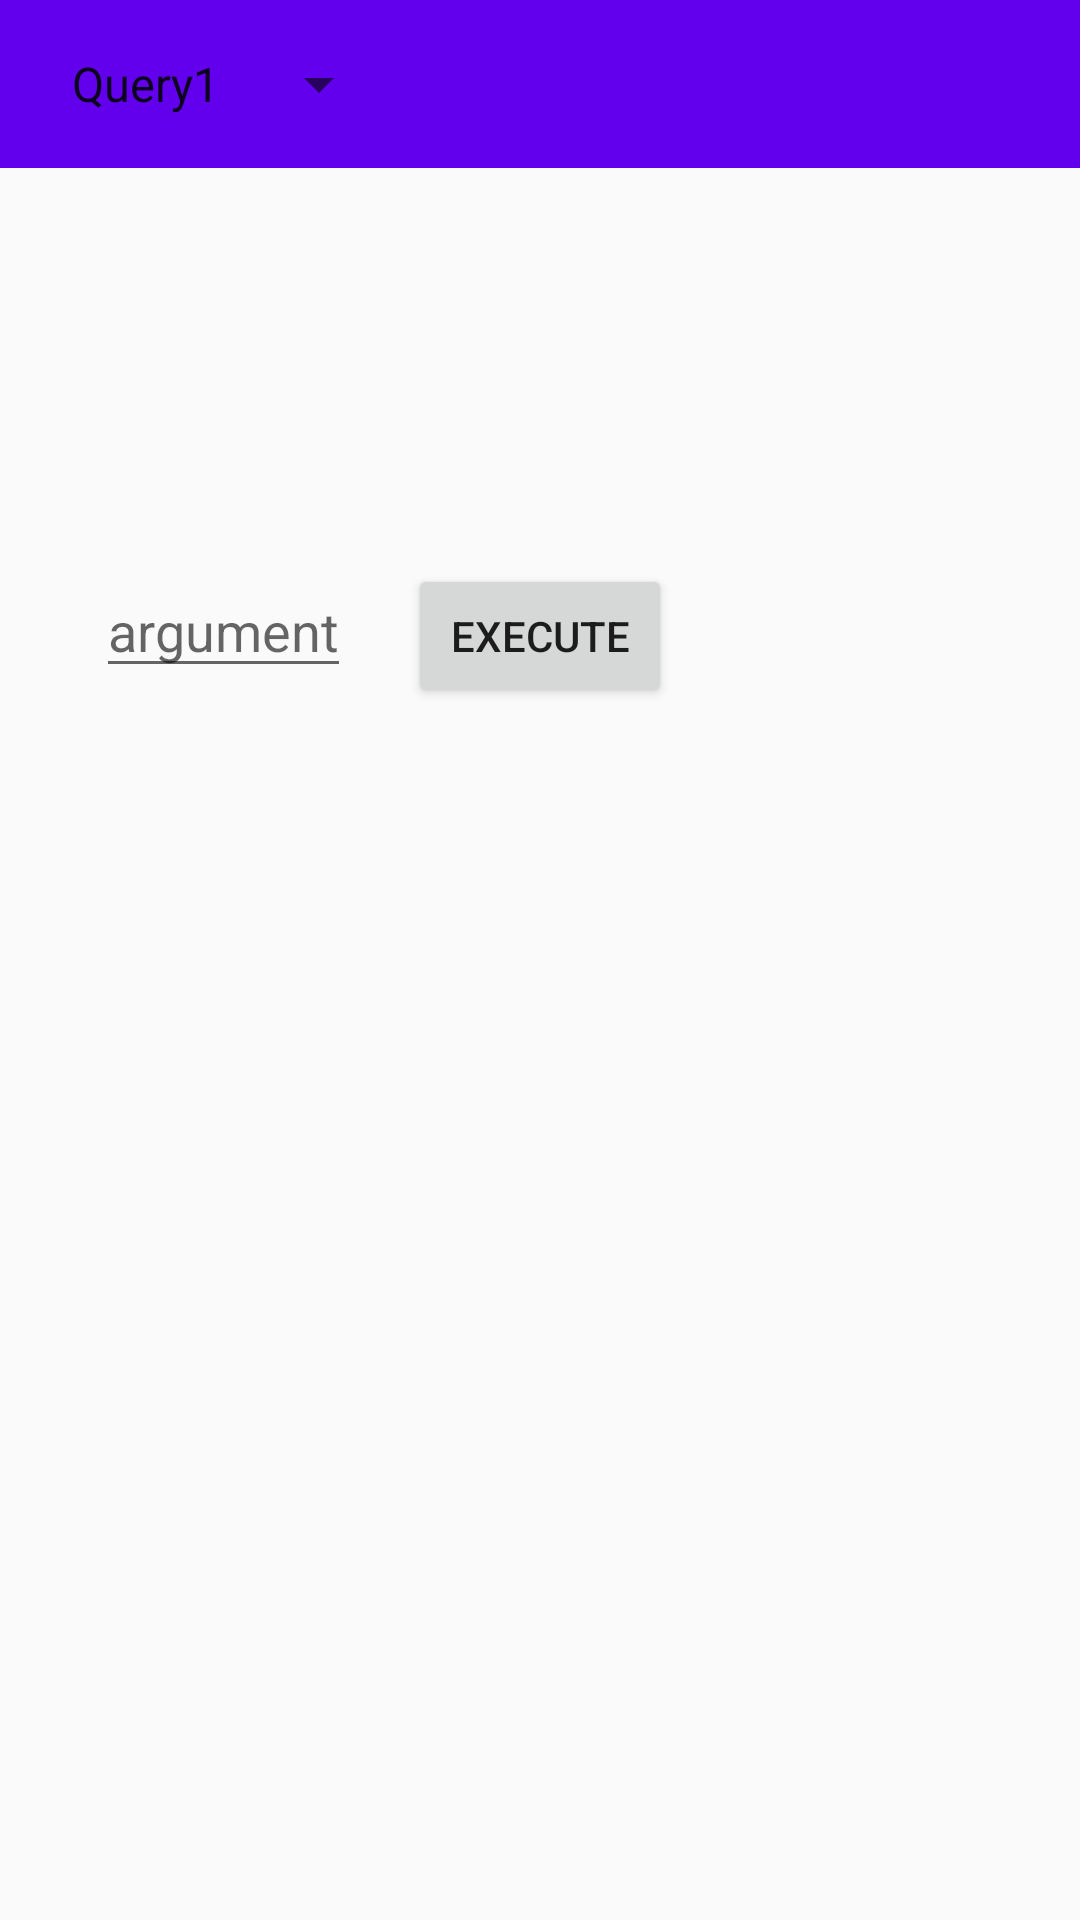

The Android layout XML behind this screen, and the referenced resources:
<!-- AndroidManifest.xml: application theme AppTheme -->
<!-- res/layout/query_layout.xml -->
<?xml version="1.0" encoding="utf-8"?>
<ScrollView xmlns:android="http://schemas.android.com/apk/res/android"
    android:layout_width="match_parent"
    android:layout_height="match_parent">

    <LinearLayout
        android:layout_width="match_parent"
        android:layout_height="match_parent"
        android:orientation="vertical">

        <android.support.v7.widget.Toolbar
            android:id="@+id/toolbar"
            android:layout_width="match_parent"
            android:layout_height="wrap_content"
            android:background="?attr/colorPrimary"
            android:minHeight="?attr/actionBarSize">

            <Spinner
                android:id="@+id/queries_spinner"
                android:layout_width="wrap_content"
                android:layout_height="wrap_content"
                android:entries="@array/queries_array" />
        </android.support.v7.widget.Toolbar>

        <RelativeLayout
            android:layout_width="match_parent"
            android:layout_height="match_parent">

            <TextView
                android:id="@+id/query_text"
                android:layout_width="match_parent"
                android:layout_height="wrap_content"
                android:layout_margin="16dp" />

            <Space
                android:id="@+id/space"
                android:layout_width="match_parent"
                android:layout_height="100dp" />

            <EditText
                android:id="@+id/query_param_input"
                android:layout_width="wrap_content"
                android:layout_height="wrap_content"
                android:layout_below="@id/space"
                android:layout_margin="32dp"
                android:hint="@string/argument" />

            <Button
                android:id="@+id/exec_btn"
                android:layout_width="wrap_content"
                android:layout_height="wrap_content"
                android:layout_below="@id/space"
                android:layout_centerHorizontal="true"
                android:layout_margin="32dp"
                android:text="@string/execute" />

        </RelativeLayout>

    </LinearLayout>
</ScrollView>
<!-- resources referenced by this layout -->
<resources>
  <string-array name="queries_array">
          <item>Query1</item>
          <item>Query2</item>
          <item>Query3</item>
          <item>Query4</item>
          <item>Query5</item>
          <item>Query6</item>
          <item>Query7</item>
          <item>Query8</item>
      </string-array>
  <string name="argument">argument</string>
  <string name="execute">execute</string>
  <style name="AppTheme" parent="Theme.AppCompat.Light.NoActionBar">
          
          <item name="colorPrimary">@color/colorPrimary</item>
          <item name="colorPrimaryDark">@color/colorPrimaryDark</item>
          <item name="colorAccent">@color/colorAccent</item>
      </style>
  <!-- not gathered from this repository: default colours our renderer supplied (Android Studio template values) -->
  <color name="colorPrimary">#FF6200EE</color>
  <color name="colorPrimaryDark">#FF3700B3</color>
  <color name="colorAccent">#FF03DAC5</color>
</resources>
